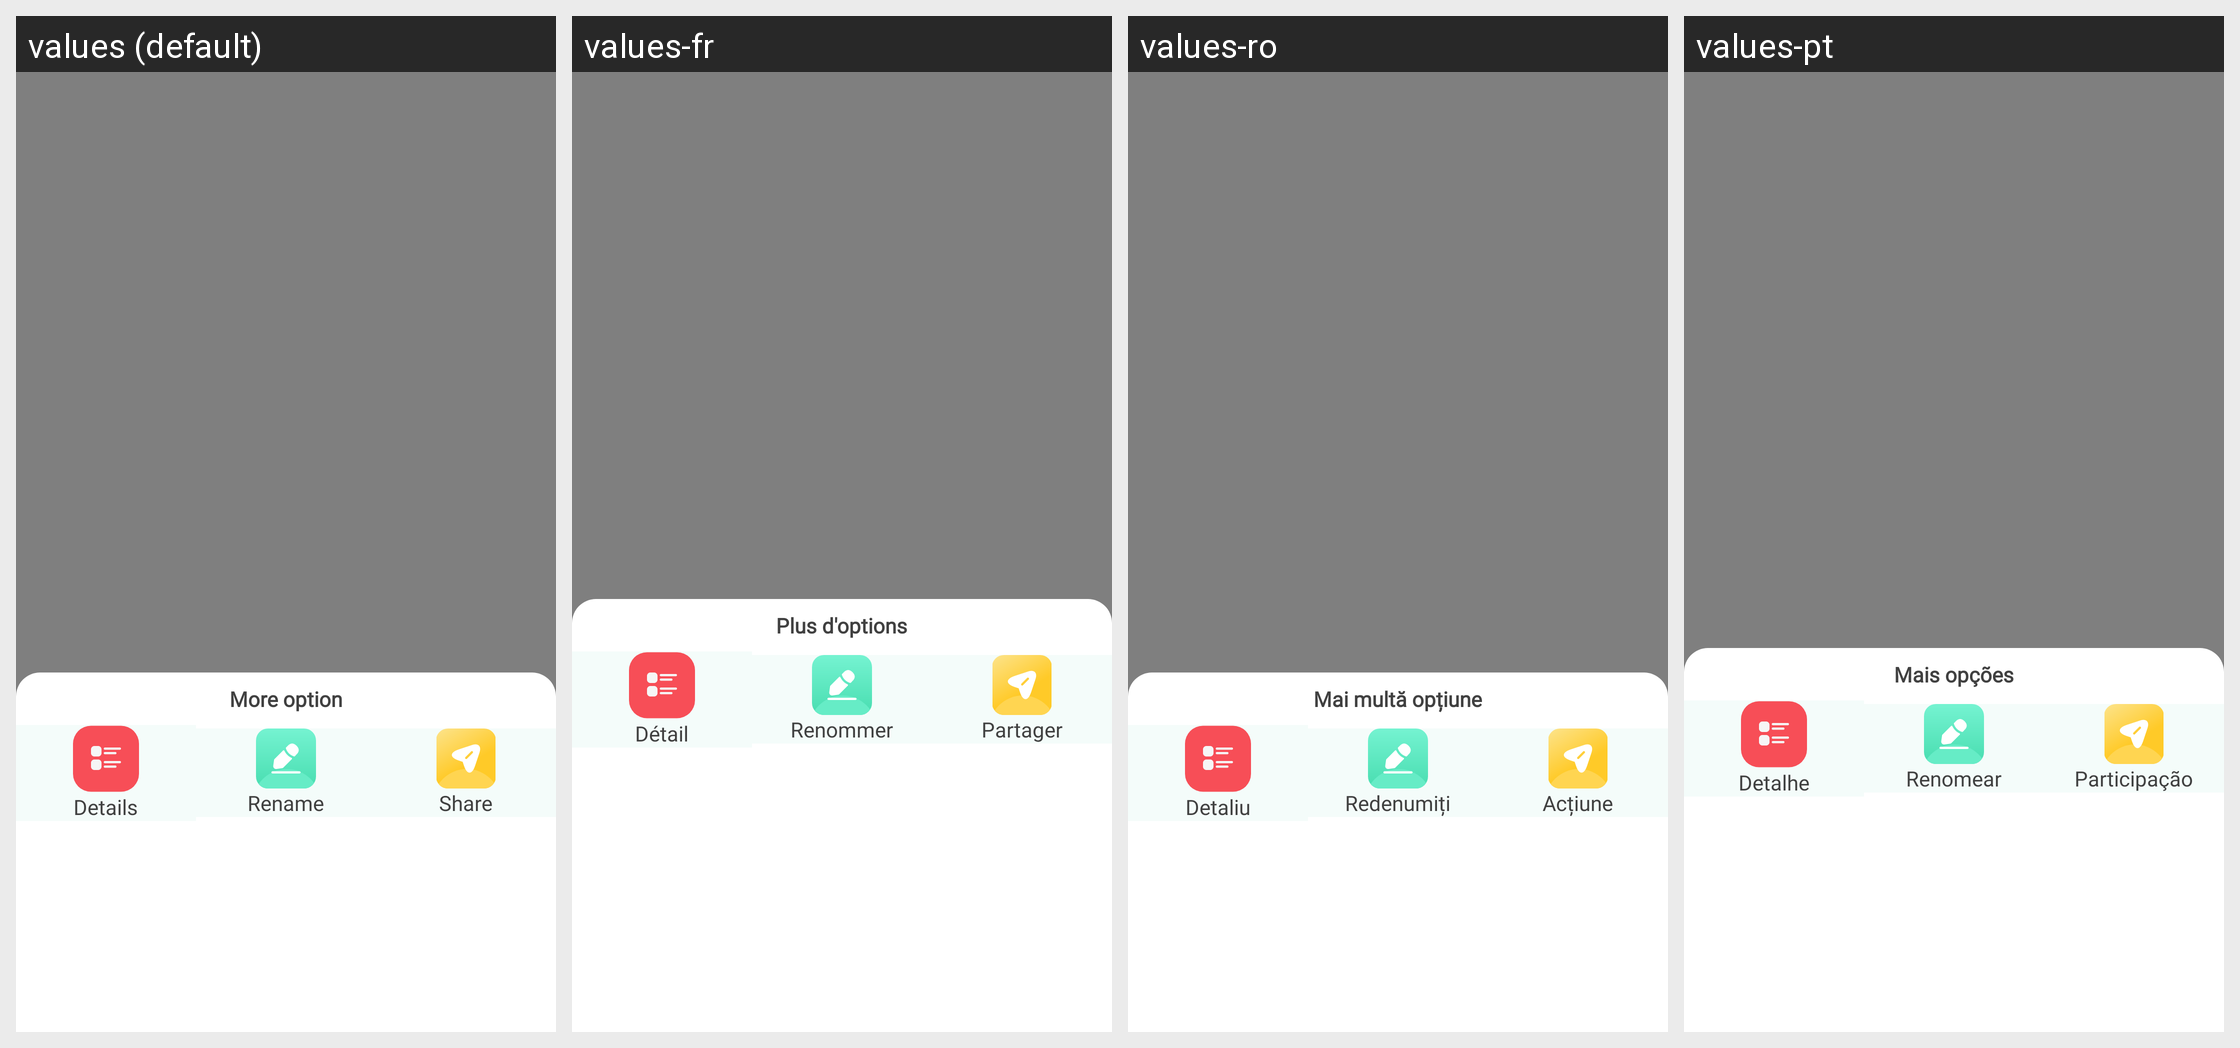

Locale-by-locale string values for the Android screen shown in this grid:
Android screen res/layout/fragment_sheet_item.xml rendered under 4 locales, left to right: values (default), values-fr, values-ro, values-pt. Device: Nexus 5 (rendered at 1080×1920; each locale shown at half size, 540×960, under a caption strip naming it); theme Theme.AppTheme.
Other locales in the repository, not shown: values-ar, values-bg, values-cs, values-de, values-el, values-es, values-hi, values-in, values-it, values-ja, values-ko, values-nl, values-pl, values-ru, values-sv, values-th, values-vi, values-zh-rCN, values-zh-rTW.
Strings drawn on this screen, with the default value and each locale's value (text and hints the layout hard-codes, and strings that could not be matched under every locale, appear in the picture but are not listed):

more_option
  values: More option
  values-fr: Plus d'options
  values-ro: Mai multă opțiune
  values-pt: Mais opções

detail
  values: Details
  values-fr: Détail
  values-ro: Detaliu
  values-pt: Detalhe

rename
  values: Rename
  values-fr: Renommer
  values-ro: Redenumiți
  values-pt: Renomear

share
  values: Share
  values-fr: Partager
  values-ro: Acțiune
  values-pt: Participação
